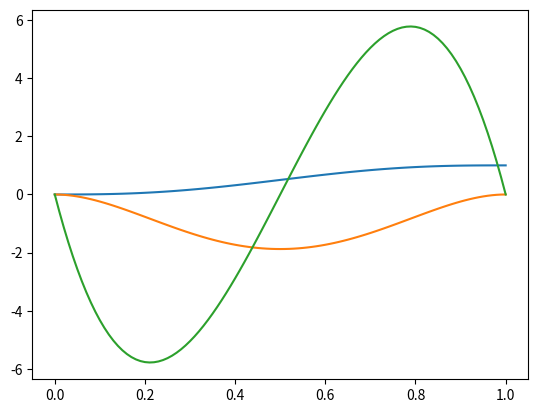

Python code for this plot:
# -*- coding: utf-8 -*-
import numpy as np
from numpy import cos, sin, tan
from scipy.integrate import odeint
import matplotlib.pyplot as plt
from matplotlib import animation


def path(y0, yend, t0, tend, gamma, t):

    """

    Args:
        y0(ndarray):
        yend(ndarray):
        t0:
        tend:
        gamma:
        t(ndarray):

    Returns: yd

    """

    yd = np.zeros([len(t), len(y0)*(gamma + 1)])

    for k in range(0,len(t)):
        phi = prototype_fct((t[k] - t0) / (tend - t0), gamma)
        if t[k] < t0:
            yd[k, 0] = y0

        elif t[k] > tend:
            yd[k, 0] = yend

        else:
            yd[k, 0] = y0 + (yend - y0) * phi[0]
            for i in range(1, gamma + 1):
                yd[k, i] = (1/(tend-t0))**i * (y0 - yend) * phi[i]
    return yd


def prototype_fct(t, gamma):

    """Prototype function, that is used in the path planner and returns a polynomial and its derivatives up to order gamma.

    Args:
        t: time
        gamma: differential index
    Returns: phi (vector of phi and its successive derivatives)

    """
    phi = np.zeros([gamma + 1, 1])

    summation = sum([bin_coeff(gamma, k) * (-1) ** k * t ** (k + gamma + 1) / (gamma + k + 1)
                     for k in range(0, gamma + 1)])
    phi[0] = faculty(2 * gamma + 1) / (faculty(gamma) ** 2) * summation

    # calculate it's derivatives up to order (gamma-1)

    for p in range(1, gamma + 1):
        summation = sum(
            [bin_coeff(gamma, k) * (-1) ** k * t ** (k + gamma + 1 - p) / (gamma + k + 1) * prod_iter(gamma, k, p)
             for k in range(0, gamma + 1)])
        phi[p] = faculty(2 * gamma + 1) / (faculty(gamma) ** 2) * summation

    return phi


def faculty(x):
    result = 1
    for i in range(2, x + 1):
        result *= i
    return result


def bin_coeff(n, k):
    result = faculty(n) / (faculty(k) * faculty(n - k))
    return result


def prod_iter(gamma, k, p):
    result = 1
    for i in range(1, p + 1):
        result *= (gamma + k + 2 - i)
    return result


def test(t):
    phi = np.zeros([4, 1])
    phi[0] = 35 * t ** 4 - 84 * t ** 5 + 70 * t ** 6 - 20 * t ** 7
    phi[1] = 140 * t ** 3 - 420 * t ** 4 + 420 * t ** 5 - 140 * t ** 6
    phi[2] = 420 * t ** 2 - 1680 * t ** 3 + 2100 * t ** 4 - 840 * t ** 5
    phi[3] = 840 * t ** 1 - 5040 * t ** 2 + 8400 * t ** 3 - 4200 * t ** 4
    result = np.sum(prototype_fct(t, 3) - phi) < 1e-10
    return result


if test(0) and test(0.5) and test(1):
    print("Test passed")


t = np.linspace(0,1,101)
print(t)
y0 = np.array([0])
yend = np.array([1])
t0 = t[0]
tend = t[-1]
gamma = 2
traj = path(y0,yend,t0,tend,gamma,t)
print(traj)
plt.plot(t,traj[:,0])
plt.plot(t,traj[:,1])
plt.plot(t,traj[:,2])
plt.show()